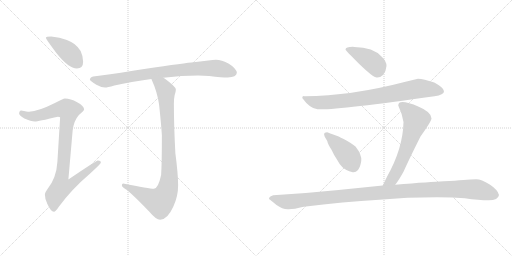
t = 0.00 s
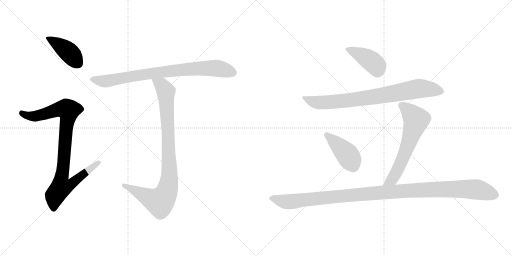
t = 1.52 s
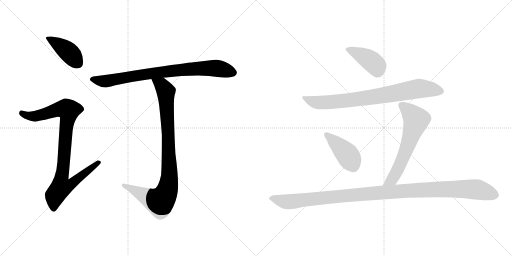
t = 3.04 s
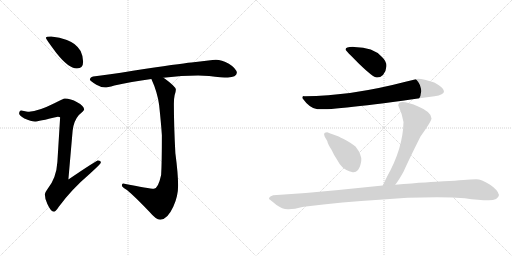
t = 4.55 s
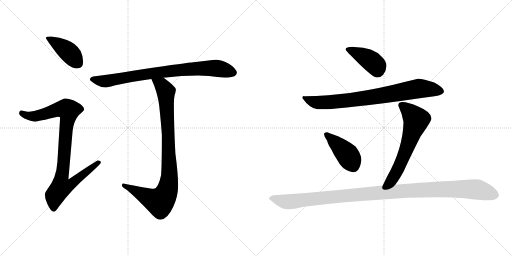
t = 6.07 s
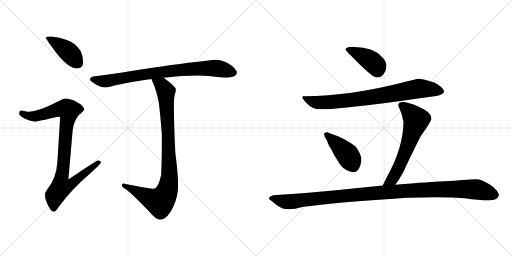
t = 7.59 s

The animated SVG that drew these frames (rendered in a browser with its animation timeline set to each time). Animation: 9 CSS @keyframes rules; one cycle of 7.59 s.

<svg version="1.1" viewBox="0 0 2048 1024" xmlns="http://www.w3.org/2000/svg">
  <g stroke="lightgray" stroke-dasharray="1,1" stroke-width="1" transform="scale(4, 4)">
    <line x1="0" y1="0" x2="256" y2="256"></line>
    <line x1="256" y1="0" x2="0" y2="256"></line>
    <line x1="128" y1="0" x2="128" y2="256"></line>
    <line x1="0" y1="128" x2="256" y2="128"></line>
    <line x1="256" y1="0" x2="512" y2="256"></line>
    <line x1="512" y1="0" x2="256" y2="256"></line>
    <line x1="384" y1="0" x2="384" y2="256"></line>
    <line x1="256" y1="128" x2="512" y2="128"></line>
  </g>
<g transform="scale(1, -1) translate(0, -850)">
   <style type="text/css">
    @keyframes keyframes0 {
      from {
       stroke: black;
       stroke-dashoffset: 416;
       stroke-width: 128;
       }
       58% {
       animation-timing-function: step-end;
       stroke: black;
       stroke-dashoffset: 0;
       stroke-width: 128;
       }
       to {
       stroke: black;
       stroke-width: 1024;
       }
       }
       #make-me-a-hanzi-animation-0 {
         animation: keyframes0 0.588542s both;
         animation-delay: 0.000000s;
         animation-timing-function: linear;
       }
    @keyframes keyframes1 {
      from {
       stroke: black;
       stroke-dashoffset: 928;
       stroke-width: 128;
       }
       75% {
       animation-timing-function: step-end;
       stroke: black;
       stroke-dashoffset: 0;
       stroke-width: 128;
       }
       to {
       stroke: black;
       stroke-width: 1024;
       }
       }
       #make-me-a-hanzi-animation-1 {
         animation: keyframes1 1.005208s both;
         animation-delay: 0.588542s;
         animation-timing-function: linear;
       }
    @keyframes keyframes2 {
      from {
       stroke: black;
       stroke-dashoffset: 831;
       stroke-width: 128;
       }
       73% {
       animation-timing-function: step-end;
       stroke: black;
       stroke-dashoffset: 0;
       stroke-width: 128;
       }
       to {
       stroke: black;
       stroke-width: 1024;
       }
       }
       #make-me-a-hanzi-animation-2 {
         animation: keyframes2 0.926270s both;
         animation-delay: 1.593750s;
         animation-timing-function: linear;
       }
    @keyframes keyframes3 {
      from {
       stroke: black;
       stroke-dashoffset: 935;
       stroke-width: 128;
       }
       75% {
       animation-timing-function: step-end;
       stroke: black;
       stroke-dashoffset: 0;
       stroke-width: 128;
       }
       to {
       stroke: black;
       stroke-width: 1024;
       }
       }
       #make-me-a-hanzi-animation-3 {
         animation: keyframes3 1.010905s both;
         animation-delay: 2.520020s;
         animation-timing-function: linear;
       }
    @keyframes keyframes4 {
      from {
       stroke: black;
       stroke-dashoffset: 417;
       stroke-width: 128;
       }
       58% {
       animation-timing-function: step-end;
       stroke: black;
       stroke-dashoffset: 0;
       stroke-width: 128;
       }
       to {
       stroke: black;
       stroke-width: 1024;
       }
       }
       #make-me-a-hanzi-animation-4 {
         animation: keyframes4 0.589355s both;
         animation-delay: 3.530925s;
         animation-timing-function: linear;
       }
    @keyframes keyframes5 {
      from {
       stroke: black;
       stroke-dashoffset: 808;
       stroke-width: 128;
       }
       72% {
       animation-timing-function: step-end;
       stroke: black;
       stroke-dashoffset: 0;
       stroke-width: 128;
       }
       to {
       stroke: black;
       stroke-width: 1024;
       }
       }
       #make-me-a-hanzi-animation-5 {
         animation: keyframes5 0.907552s both;
         animation-delay: 4.120280s;
         animation-timing-function: linear;
       }
    @keyframes keyframes6 {
      from {
       stroke: black;
       stroke-dashoffset: 426;
       stroke-width: 128;
       }
       58% {
       animation-timing-function: step-end;
       stroke: black;
       stroke-dashoffset: 0;
       stroke-width: 128;
       }
       to {
       stroke: black;
       stroke-width: 1024;
       }
       }
       #make-me-a-hanzi-animation-6 {
         animation: keyframes6 0.596680s both;
         animation-delay: 5.027832s;
         animation-timing-function: linear;
       }
    @keyframes keyframes7 {
      from {
       stroke: black;
       stroke-dashoffset: 636;
       stroke-width: 128;
       }
       67% {
       animation-timing-function: step-end;
       stroke: black;
       stroke-dashoffset: 0;
       stroke-width: 128;
       }
       to {
       stroke: black;
       stroke-width: 1024;
       }
       }
       #make-me-a-hanzi-animation-7 {
         animation: keyframes7 0.767578s both;
         animation-delay: 5.624512s;
         animation-timing-function: linear;
       }
    @keyframes keyframes8 {
      from {
       stroke: black;
       stroke-dashoffset: 1161;
       stroke-width: 128;
       }
       79% {
       animation-timing-function: step-end;
       stroke: black;
       stroke-dashoffset: 0;
       stroke-width: 128;
       }
       to {
       stroke: black;
       stroke-width: 1024;
       }
       }
       #make-me-a-hanzi-animation-8 {
         animation: keyframes8 1.194824s both;
         animation-delay: 6.392090s;
         animation-timing-function: linear;
       }
</style>
<path d="M 204.5 704.5 Q 183.5 704.5 183.5 699.5 Q 183.5 694.5 225.5 638.5 Q 274.5 576.5 307.5 576.5 Q 332.5 576.5 332.5 603.5 Q 332.5 625.5 322.5 646.5 Q 304.5 677.5 267.5 690.5 Q 239.5 702.5 204.5 704.5 Z" fill="lightgray"></path> 
<path d="M 259.5 456.5 Q 253.5 456.5 217.5 437.5 Q 153.5 405.5 116.5 403.5 Q 109.5 403.5 84.5 408.5 Q 76.5 407.5 76.5 395.5 Q 76.5 389.5 97.5 376.5 Q 124.5 364.5 139.5 364.5 Q 151.5 364.5 231.5 383.5 Q 240.5 383.5 240.5 380.5 L 229.5 202.5 Q 225.5 139.5 191.5 96.5 Q 179.5 80.5 179.5 72.5 Q 179.5 53.5 189.5 34.5 Q 203.5 3.5 215.5 3.5 Q 222.5 3.5 234.5 22.5 Q 285.5 92.5 360.5 156.5 Q 403.5 195.5 403.5 200.5 Q 403.5 208.5 391.5 208.5 Q 385.5 208.5 273.5 132.5 L 290.5 327.5 Q 294.5 366.5 315.5 390.5 Q 336.5 408.5 336.5 412.5 Q 336.5 426.5 308.5 441.5 Q 282.5 456.5 259.5 456.5 Z" fill="lightgray"></path> 
<path d="M 792.5 548.5 L 836.5 546.5 Q 888.5 540.5 911.5 540.5 Q 945.5 541.5 947.5 559.5 Q 944.5 577.5 915.5 595.5 Q 886.5 611.5 863.5 611.5 Q 852.5 611.5 833.5 608.5 Q 800.5 604.5 765.5 600.5 Q 721.5 596.5 531.5 567.5 Q 429.5 550.5 372.5 544.5 Q 359.5 540.5 359.5 531.5 Q 360.5 527.5 385.5 511.5 Q 404.5 500.5 420.5 500.5 Q 428.5 500.5 457.5 508.5 Q 523.5 523.5 605.5 534.5 L 653.5 539.5 Q 727.5 548.5 792.5 548.5 Z" fill="lightgray"></path> 
<path d="M 605.5 534.5 Q 629.5 482.5 636.5 430.5 Q 644.5 355.5 647.5 309.5 Q 647.5 199.5 644.5 150.5 Q 632.5 95.5 615.5 95.5 Q 598.5 95.5 492.5 116.5 Q 487.5 116.5 487.5 108.5 Q 487.5 103.5 501.5 94.5 Q 523.5 80.5 597.5 3.5 Q 624.5 -28.5 640.5 -28.5 Q 669.5 -28.5 693.5 24.5 Q 712.5 65.5 712.5 108.5 Q 712.5 153.5 701.5 237.5 Q 695.5 347.5 695.5 435.5 Q 695.5 456.5 698.5 469.5 Q 703.5 485.5 703.5 492.5 Q 703.5 503.5 658.5 536.5 Q 656.5 537.5 653.5 539.5 C 629.5 556.5 593.5 562.5 605.5 534.5 Z" fill="lightgray"></path> 
<path d="M 1382.0 651.5 Q 1382.0 649.5 1438.0 593.5 Q 1493.0 540.5 1507.0 540.5 Q 1520.0 539.5 1532.0 550.5 Q 1545.0 567.5 1546.0 586.5 Q 1546.0 605.5 1528.0 622.5 Q 1493.0 662.5 1417.0 662.5 Q 1382.0 663.5 1382.0 651.5 Z" fill="lightgray"></path> 
<path d="M 1672.0 535.5 L 1622.0 523.5 Q 1404.0 466.5 1218.0 465.5 Q 1209.0 467.5 1209.0 458.5 Q 1240.0 415.5 1270.0 413.5 Q 1338.0 408.5 1738.0 465.5 Q 1776.0 471.5 1776.0 485.5 Q 1776.0 499.5 1737.0 520.5 Q 1694.0 534.5 1672.0 535.5 Z" fill="lightgray"></path> 
<path d="M 1411.0 161.5 Q 1422.0 159.5 1432.0 170.5 Q 1441.0 181.5 1445.0 206.5 Q 1448.0 231.5 1422.0 264.5 Q 1408.0 276.5 1384.0 289.5 Q 1359.0 302.5 1352.0 305.5 L 1330.0 313.5 Q 1323.0 315.5 1309.0 321.5 Q 1302.0 321.5 1298.0 318.5 Q 1294.0 314.5 1299.0 303.5 L 1309.0 286.5 Q 1311.0 274.5 1326.0 251.5 Q 1336.0 229.5 1349.0 210.5 Q 1357.0 194.5 1369.0 182.5 Q 1381.0 169.5 1411.0 161.5 Z" fill="lightgray"></path> 
<path d="M 1593.0 428.5 Q 1609.0 394.5 1614.0 362.5 Q 1612.0 257.5 1548.0 143.5 L 1531.0 108.5 C 1518.0 81.5 1563.0 87.5 1581.0 111.5 Q 1596.0 130.5 1615.0 165.5 Q 1634.0 208.5 1682.0 304.5 Q 1726.0 366.5 1726.0 376.5 Q 1726.0 402.5 1675.0 423.5 Q 1593.0 457.5 1593.0 428.5 Z" fill="lightgray"></path> 
<path d="M 1531.0 108.5 L 1354.0 90.5 Q 1228.0 77.5 1093.0 69.5 Q 1076.0 64.5 1076.0 54.5 Q 1082.0 50.5 1106.0 30.5 Q 1129.0 13.5 1151.0 13.5 Q 1172.0 12.5 1215.0 23.5 Q 1374.0 43.5 1517.0 51.5 Q 1655.0 63.5 1808.0 60.5 L 1859.0 57.5 Q 1916.0 49.5 1955.0 49.5 Q 1993.0 49.5 1996.0 70.5 Q 1992.0 90.5 1959.0 112.5 Q 1925.0 133.5 1905.0 133.5 Q 1884.0 133.5 1854.0 130.5 Q 1823.0 127.5 1774.0 125.5 Q 1724.0 123.5 1581.0 111.5 L 1531.0 108.5 Z" fill="lightgray"></path> 
      <clipPath id="make-me-a-hanzi-clip-0">
      <path d="M 204.5 704.5 Q 183.5 704.5 183.5 699.5 Q 183.5 694.5 225.5 638.5 Q 274.5 576.5 307.5 576.5 Q 332.5 576.5 332.5 603.5 Q 332.5 625.5 322.5 646.5 Q 304.5 677.5 267.5 690.5 Q 239.5 702.5 204.5 704.5 Z" fill="lightgray"></path>
      </clipPath>
      <path clip-path="url(#make-me-a-hanzi-clip-0)" d="M 187.5 698.5 L 268.5 647.5 L 310.5 598.5 " fill="none" id="make-me-a-hanzi-animation-0" stroke-dasharray="288 576" stroke-linecap="round"></path>

      <clipPath id="make-me-a-hanzi-clip-1">
      <path d="M 259.5 456.5 Q 253.5 456.5 217.5 437.5 Q 153.5 405.5 116.5 403.5 Q 109.5 403.5 84.5 408.5 Q 76.5 407.5 76.5 395.5 Q 76.5 389.5 97.5 376.5 Q 124.5 364.5 139.5 364.5 Q 151.5 364.5 231.5 383.5 Q 240.5 383.5 240.5 380.5 L 229.5 202.5 Q 225.5 139.5 191.5 96.5 Q 179.5 80.5 179.5 72.5 Q 179.5 53.5 189.5 34.5 Q 203.5 3.5 215.5 3.5 Q 222.5 3.5 234.5 22.5 Q 285.5 92.5 360.5 156.5 Q 403.5 195.5 403.5 200.5 Q 403.5 208.5 391.5 208.5 Q 385.5 208.5 273.5 132.5 L 290.5 327.5 Q 294.5 366.5 315.5 390.5 Q 336.5 408.5 336.5 412.5 Q 336.5 426.5 308.5 441.5 Q 282.5 456.5 259.5 456.5 Z" fill="lightgray"></path>
      </clipPath>
      <path clip-path="url(#make-me-a-hanzi-clip-1)" d="M 87.5 397.5 L 111.5 386.5 L 140.5 385.5 L 242.5 415.5 L 274.5 409.5 L 246.5 142.5 L 286.5 138.5 L 294.5 126.5 L 281.5 111.5 L 244.5 101.5 L 219.5 68.5 L 215.5 13.5 " fill="none" id="make-me-a-hanzi-animation-1" stroke-dasharray="800 1600" stroke-linecap="round"></path>

      <clipPath id="make-me-a-hanzi-clip-2">
      <path d="M 792.5 548.5 L 836.5 546.5 Q 888.5 540.5 911.5 540.5 Q 945.5 541.5 947.5 559.5 Q 944.5 577.5 915.5 595.5 Q 886.5 611.5 863.5 611.5 Q 852.5 611.5 833.5 608.5 Q 800.5 604.5 765.5 600.5 Q 721.5 596.5 531.5 567.5 Q 429.5 550.5 372.5 544.5 Q 359.5 540.5 359.5 531.5 Q 360.5 527.5 385.5 511.5 Q 404.5 500.5 420.5 500.5 Q 428.5 500.5 457.5 508.5 Q 523.5 523.5 605.5 534.5 L 653.5 539.5 Q 727.5 548.5 792.5 548.5 Z" fill="lightgray"></path>
      </clipPath>
      <path clip-path="url(#make-me-a-hanzi-clip-2)" d="M 365.5 533.5 L 421.5 525.5 L 570.5 553.5 L 789.5 576.5 L 858.5 578.5 L 933.5 559.5 " fill="none" id="make-me-a-hanzi-animation-2" stroke-dasharray="703 1406" stroke-linecap="round"></path>

      <clipPath id="make-me-a-hanzi-clip-3">
      <path d="M 605.5 534.5 Q 629.5 482.5 636.5 430.5 Q 644.5 355.5 647.5 309.5 Q 647.5 199.5 644.5 150.5 Q 632.5 95.5 615.5 95.5 Q 598.5 95.5 492.5 116.5 Q 487.5 116.5 487.5 108.5 Q 487.5 103.5 501.5 94.5 Q 523.5 80.5 597.5 3.5 Q 624.5 -28.5 640.5 -28.5 Q 669.5 -28.5 693.5 24.5 Q 712.5 65.5 712.5 108.5 Q 712.5 153.5 701.5 237.5 Q 695.5 347.5 695.5 435.5 Q 695.5 456.5 698.5 469.5 Q 703.5 485.5 703.5 492.5 Q 703.5 503.5 658.5 536.5 Q 656.5 537.5 653.5 539.5 C 629.5 556.5 593.5 562.5 605.5 534.5 Z" fill="lightgray"></path>
      </clipPath>
      <path clip-path="url(#make-me-a-hanzi-clip-3)" d="M 612.5 528.5 L 647.5 509.5 L 663.5 484.5 L 677.5 175.5 L 669.5 91.5 L 661.5 70.5 L 639.5 43.5 L 600.5 56.5 L 495.5 109.5 " fill="none" id="make-me-a-hanzi-animation-3" stroke-dasharray="807 1614" stroke-linecap="round"></path>

      <clipPath id="make-me-a-hanzi-clip-4">
      <path d="M 1382.0 651.5 Q 1382.0 649.5 1438.0 593.5 Q 1493.0 540.5 1507.0 540.5 Q 1520.0 539.5 1532.0 550.5 Q 1545.0 567.5 1546.0 586.5 Q 1546.0 605.5 1528.0 622.5 Q 1493.0 662.5 1417.0 662.5 Q 1382.0 663.5 1382.0 651.5 Z" fill="lightgray"></path>
      </clipPath>
      <path clip-path="url(#make-me-a-hanzi-clip-4)" d="M 1387.0 653.5 L 1425.0 640.5 L 1482.0 608.5 L 1506.0 586.5 L 1510.0 563.5 " fill="none" id="make-me-a-hanzi-animation-4" stroke-dasharray="289 578" stroke-linecap="round"></path>

      <clipPath id="make-me-a-hanzi-clip-5">
      <path d="M 1672.0 535.5 L 1622.0 523.5 Q 1404.0 466.5 1218.0 465.5 Q 1209.0 467.5 1209.0 458.5 Q 1240.0 415.5 1270.0 413.5 Q 1338.0 408.5 1738.0 465.5 Q 1776.0 471.5 1776.0 485.5 Q 1776.0 499.5 1737.0 520.5 Q 1694.0 534.5 1672.0 535.5 Z" fill="lightgray"></path>
      </clipPath>
      <path clip-path="url(#make-me-a-hanzi-clip-5)" d="M 1220.0 454.5 L 1262.0 441.5 L 1297.0 440.5 L 1495.0 462.5 L 1681.0 496.5 L 1765.0 485.5 " fill="none" id="make-me-a-hanzi-animation-5" stroke-dasharray="680 1360" stroke-linecap="round"></path>

      <clipPath id="make-me-a-hanzi-clip-6">
      <path d="M 1411.0 161.5 Q 1422.0 159.5 1432.0 170.5 Q 1441.0 181.5 1445.0 206.5 Q 1448.0 231.5 1422.0 264.5 Q 1408.0 276.5 1384.0 289.5 Q 1359.0 302.5 1352.0 305.5 L 1330.0 313.5 Q 1323.0 315.5 1309.0 321.5 Q 1302.0 321.5 1298.0 318.5 Q 1294.0 314.5 1299.0 303.5 L 1309.0 286.5 Q 1311.0 274.5 1326.0 251.5 Q 1336.0 229.5 1349.0 210.5 Q 1357.0 194.5 1369.0 182.5 Q 1381.0 169.5 1411.0 161.5 Z" fill="lightgray"></path>
      </clipPath>
      <path clip-path="url(#make-me-a-hanzi-clip-6)" d="M 1306.0 311.5 L 1389.0 232.5 L 1414.0 183.5 " fill="none" id="make-me-a-hanzi-animation-6" stroke-dasharray="298 596" stroke-linecap="round"></path>

      <clipPath id="make-me-a-hanzi-clip-7">
      <path d="M 1593.0 428.5 Q 1609.0 394.5 1614.0 362.5 Q 1612.0 257.5 1548.0 143.5 L 1531.0 108.5 C 1518.0 81.5 1563.0 87.5 1581.0 111.5 Q 1596.0 130.5 1615.0 165.5 Q 1634.0 208.5 1682.0 304.5 Q 1726.0 366.5 1726.0 376.5 Q 1726.0 402.5 1675.0 423.5 Q 1593.0 457.5 1593.0 428.5 Z" fill="lightgray"></path>
      </clipPath>
      <path clip-path="url(#make-me-a-hanzi-clip-7)" d="M 1605.0 429.5 L 1632.0 410.5 L 1665.0 371.5 L 1595.0 180.5 L 1569.0 133.5 L 1537.0 112.5 " fill="none" id="make-me-a-hanzi-animation-7" stroke-dasharray="508 1016" stroke-linecap="round"></path>

      <clipPath id="make-me-a-hanzi-clip-8">
      <path d="M 1531.0 108.5 L 1354.0 90.5 Q 1228.0 77.5 1093.0 69.5 Q 1076.0 64.5 1076.0 54.5 Q 1082.0 50.5 1106.0 30.5 Q 1129.0 13.5 1151.0 13.5 Q 1172.0 12.5 1215.0 23.5 Q 1374.0 43.5 1517.0 51.5 Q 1655.0 63.5 1808.0 60.5 L 1859.0 57.5 Q 1916.0 49.5 1955.0 49.5 Q 1993.0 49.5 1996.0 70.5 Q 1992.0 90.5 1959.0 112.5 Q 1925.0 133.5 1905.0 133.5 Q 1884.0 133.5 1854.0 130.5 Q 1823.0 127.5 1774.0 125.5 Q 1724.0 123.5 1581.0 111.5 L 1531.0 108.5 Z" fill="lightgray"></path>
      </clipPath>
      <path clip-path="url(#make-me-a-hanzi-clip-8)" d="M 1082.0 56.5 L 1163.0 43.5 L 1497.0 78.5 L 1814.0 94.5 L 1900.0 93.5 L 1981.0 70.5 " fill="none" id="make-me-a-hanzi-animation-8" stroke-dasharray="1033 2066" stroke-linecap="round"></path>

</g>
</svg>
